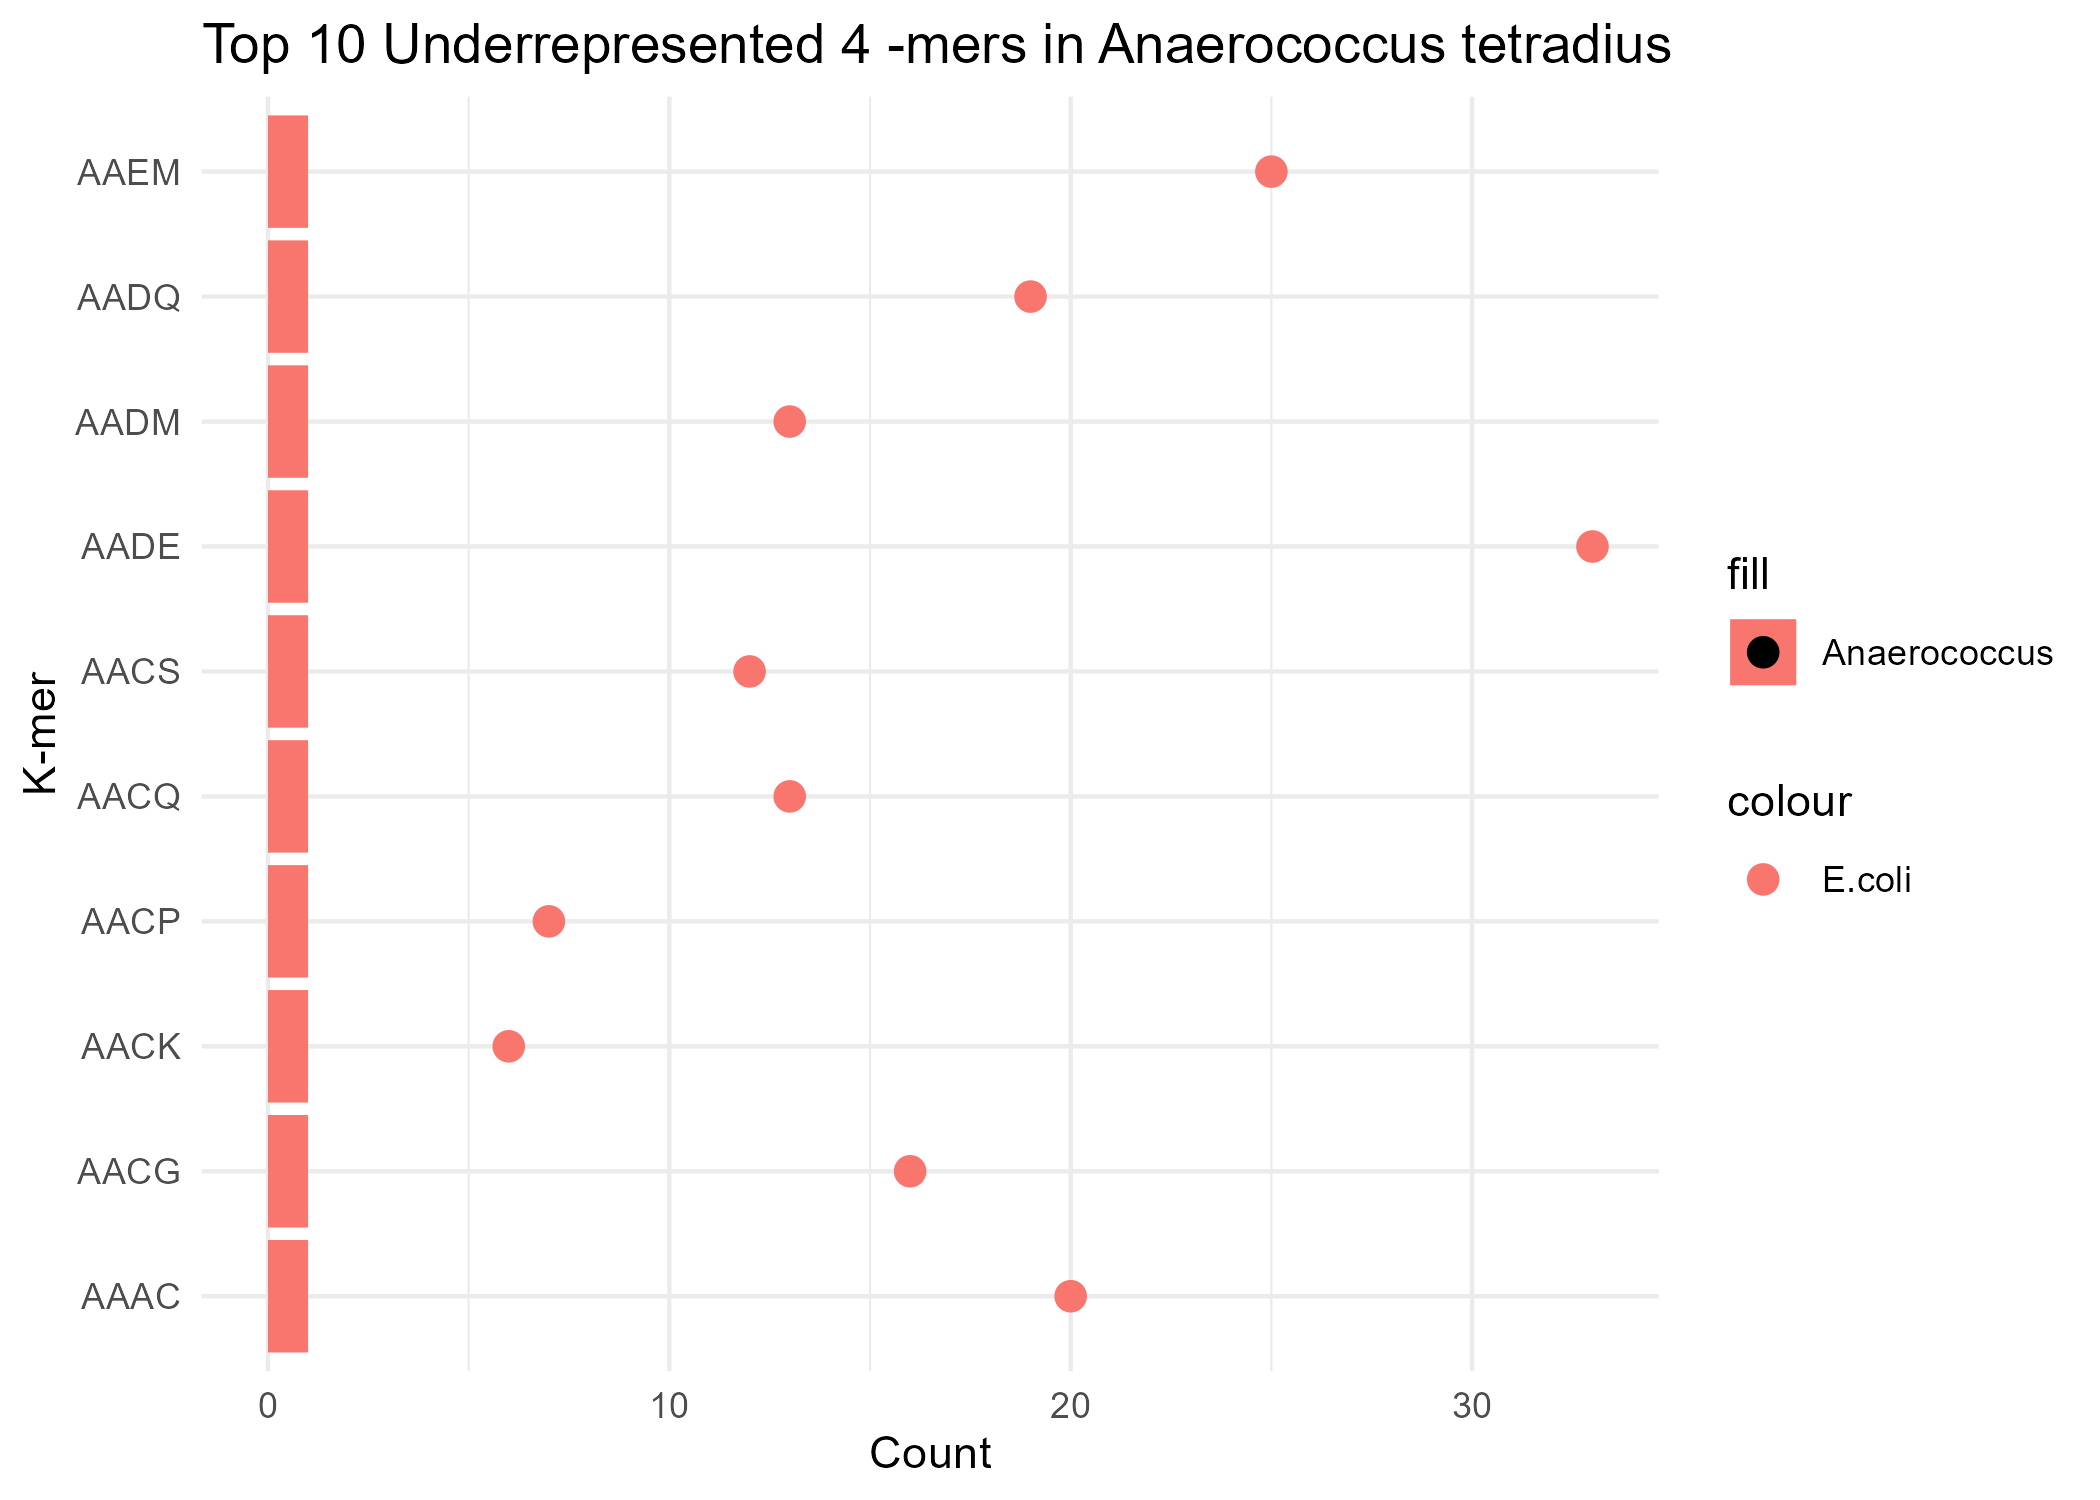

The file beside this chart, header and first rows:
Kmer, Count, Ecoli_Count
AAAC, 1, 20
AACG, 1, 16
AACK, 1, 6
AACP, 1, 7
AACQ, 1, 13
AACS, 1, 12
AADE, 1, 33
AADM, 1, 13
AADQ, 1, 19
AAEM, 1, 25
